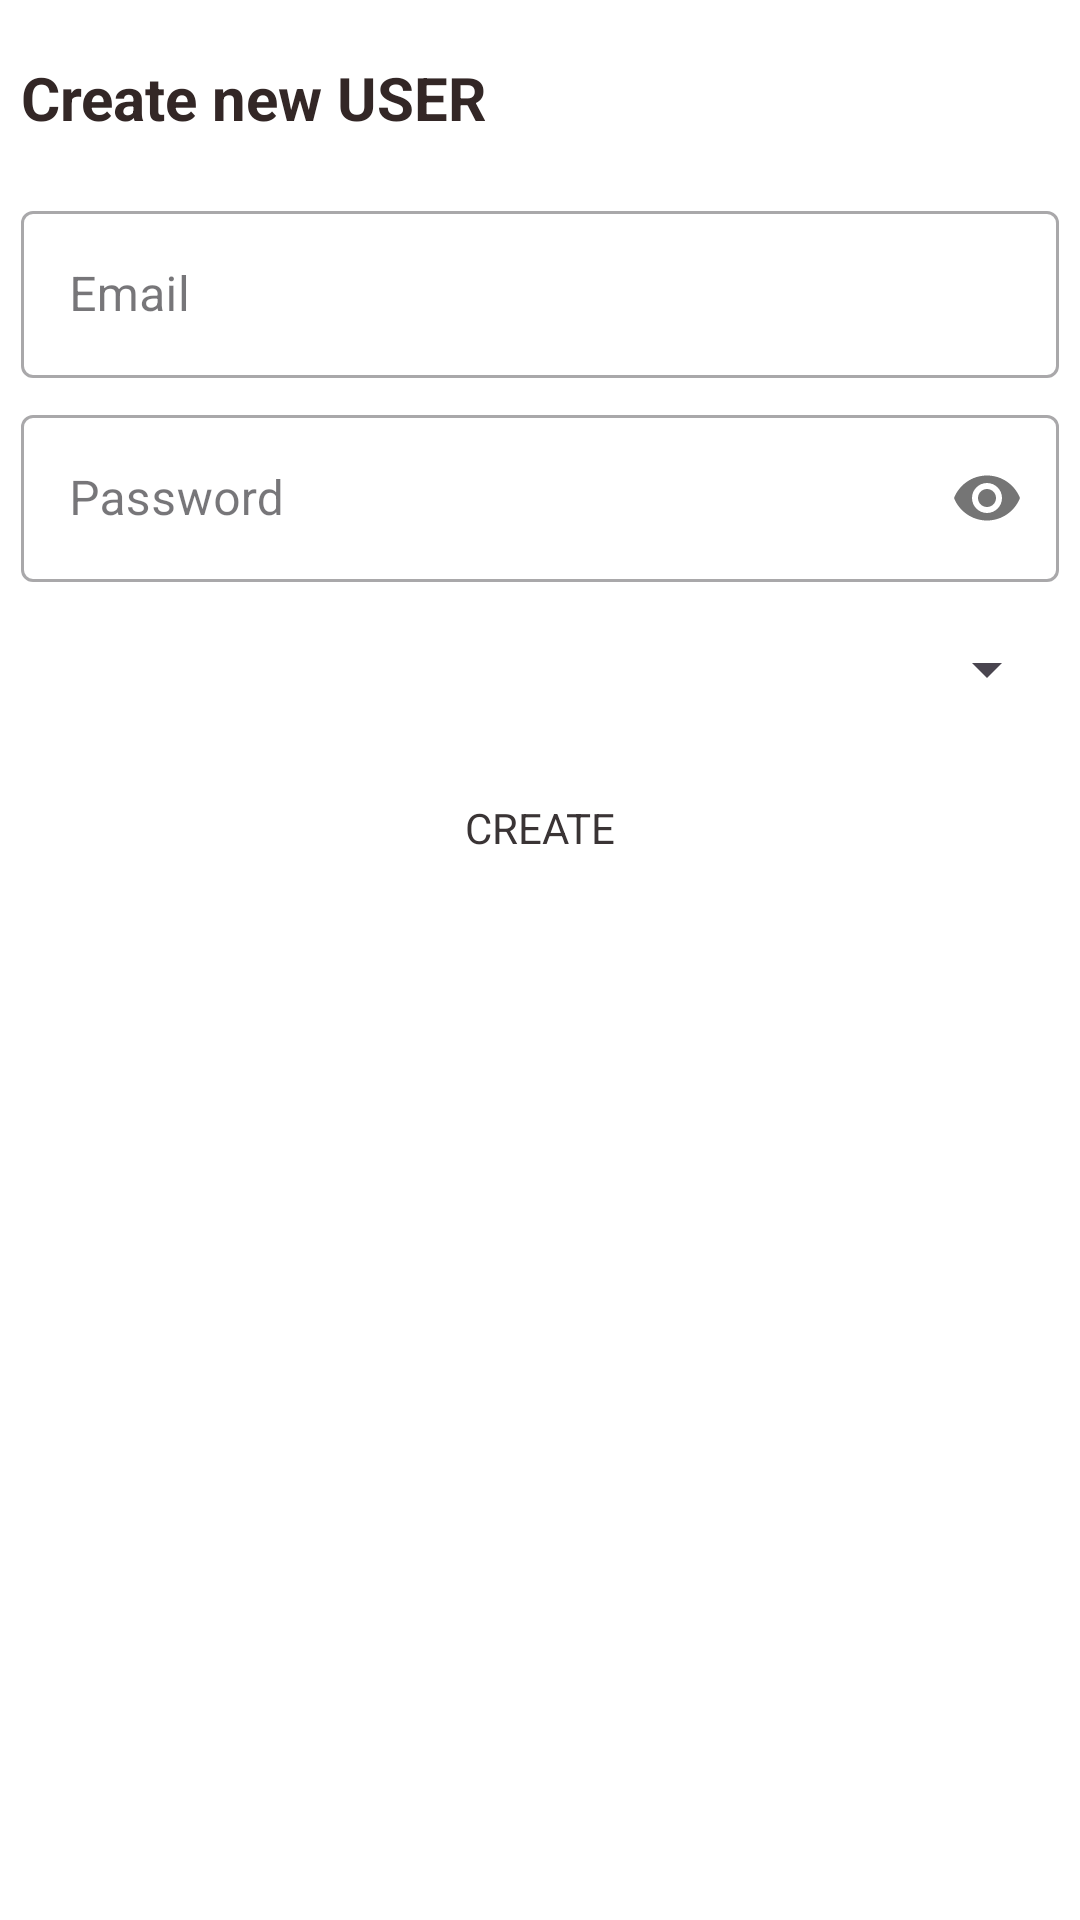

This screen was rendered from an Android layout file. Write that file and the resources it references.
<!-- AndroidManifest.xml: application theme Theme.DDJJNews -->
<!-- res/layout/fragment_user_creation_admin.xml -->
<?xml version="1.0" encoding="utf-8"?>
<layout xmlns:android="http://schemas.android.com/apk/res/android"
    xmlns:app="http://schemas.android.com/apk/res-auto">
    <ScrollView
        android:background="@color/white"
        android:layout_width="match_parent"
        android:layout_height="match_parent">
        <RelativeLayout
            android:layout_marginVertical="12dp"
            android:padding="7dp"
            android:layout_marginTop="32dp"
            android:layout_width="match_parent"
            android:layout_height="wrap_content">

            <TextView
                android:id="@+id/tv1"
                android:layout_marginBottom="12dp"
                android:text="Create new USER"
                android:textSize="20dp"
                android:textStyle="bold"
                android:textColor="@color/black"
                android:layout_width="wrap_content"
                android:layout_height="wrap_content"/>

            <com.google.android.material.textfield.TextInputLayout
                android:layout_below="@id/tv1"
                android:id="@+id/lEmail"
                android:layout_marginTop="7dp"
                android:layout_width="match_parent"
                android:layout_height="wrap_content"
                style="@style/Widget.MaterialComponents.TextInputLayout.OutlinedBox"
                android:hint="Email">
                <com.google.android.material.textfield.TextInputEditText
                    android:id="@+id/edEmail"
                    android:textColorHint="@color/black"
                    android:textColor="@color/black"
                    android:inputType="textEmailAddress"
                    android:layout_width="match_parent"
                    android:layout_height="wrap_content"/>
            </com.google.android.material.textfield.TextInputLayout>

            <com.google.android.material.textfield.TextInputLayout
                android:layout_below="@id/lEmail"
                android:id="@+id/lPass"
                android:layout_marginTop="7dp"
                android:layout_width="match_parent"
                android:layout_height="wrap_content"
                style="@style/Widget.MaterialComponents.TextInputLayout.OutlinedBox"
                android:hint="Password"
                app:passwordToggleEnabled="true">
                <com.google.android.material.textfield.TextInputEditText
                    android:id="@+id/edPassword"
                    android:textColorHint="@color/black"
                    android:textColor="@color/black"
                    android:inputType="textPassword"
                    android:layout_width="match_parent"
                    android:layout_height="wrap_content"/>
            </com.google.android.material.textfield.TextInputLayout>

            <Spinner
                android:id="@+id/role_spinner"
                android:layout_width="match_parent"
                android:layout_height="44dp"
                android:layout_marginTop="7dp"
                android:spinnerMode="dropdown"
                android:popupBackground="@color/white"
                android:layout_below="@id/lPass" />

            <Button
                android:id="@+id/btnCreateUser"
                android:background="@drawable/rounded_corners"
                android:layout_width="match_parent"
                android:layout_height="wrap_content"
                android:layout_marginTop="7dp"
                android:layout_below="@id/role_spinner"
                android:text="Create"/>
        </RelativeLayout>
    </ScrollView>
</layout>
<!-- resources referenced by this layout -->
<resources>
  <color name="black">#332726</color>
  <color name="white">#FFFFFFFF</color>
  <!-- drawable rounded_corners (drawable) -->
  <?xml version="1.0" encoding="utf-8"?>
  <selector xmlns:android="http://schemas.android.com/apk/res/android">
      <item>
          <shape android:shape="rectangle">
              <corners android:radius="4dp"/>
          </shape>
      </item>
  
  </selector>
  <style name="Theme.DDJJNews" parent="Theme.Material3.Light.NoActionBar">
          
          <item name="colorPrimary">@color/orange</item>
          <item name="colorPrimaryVariant">@color/white</item>
          <item name="colorOnPrimary">@color/white</item>
          
          <item name="colorSecondary">@color/yellow</item>
          <item name="colorSecondaryVariant">@color/orange</item>
          <item name="colorOnSecondary">@color/white</item>
          
          <item name="android:statusBarColor">@color/black_grey</item>
          <item name="android:navigationBarColor">@color/white</item>
          <item name="android:windowBackground">@android:color/white</item>
          
          <item name="android:textColor">@color/black_grey</item>
          <item name="android:textColorHint">@color/grey_ccc</item>
          <item name="fontFamily">@font/roboto_light</item>
          <item name="android:windowContentTransitions">true</item>
          <item name="searchViewStyle">@style/SearchViewMy</item>
  
      </style>
  <color name="orange">#E97D01</color>
  <color name="yellow">#FCAC23</color>
  <color name="black_grey">#3A3435</color>
  <color name="grey_ccc">#ddd</color>
  <style name="SearchViewMy" parent="Widget.AppCompat.Light.SearchView">
          <item name="searchHintIcon">@null</item>
      </style>
</resources>
